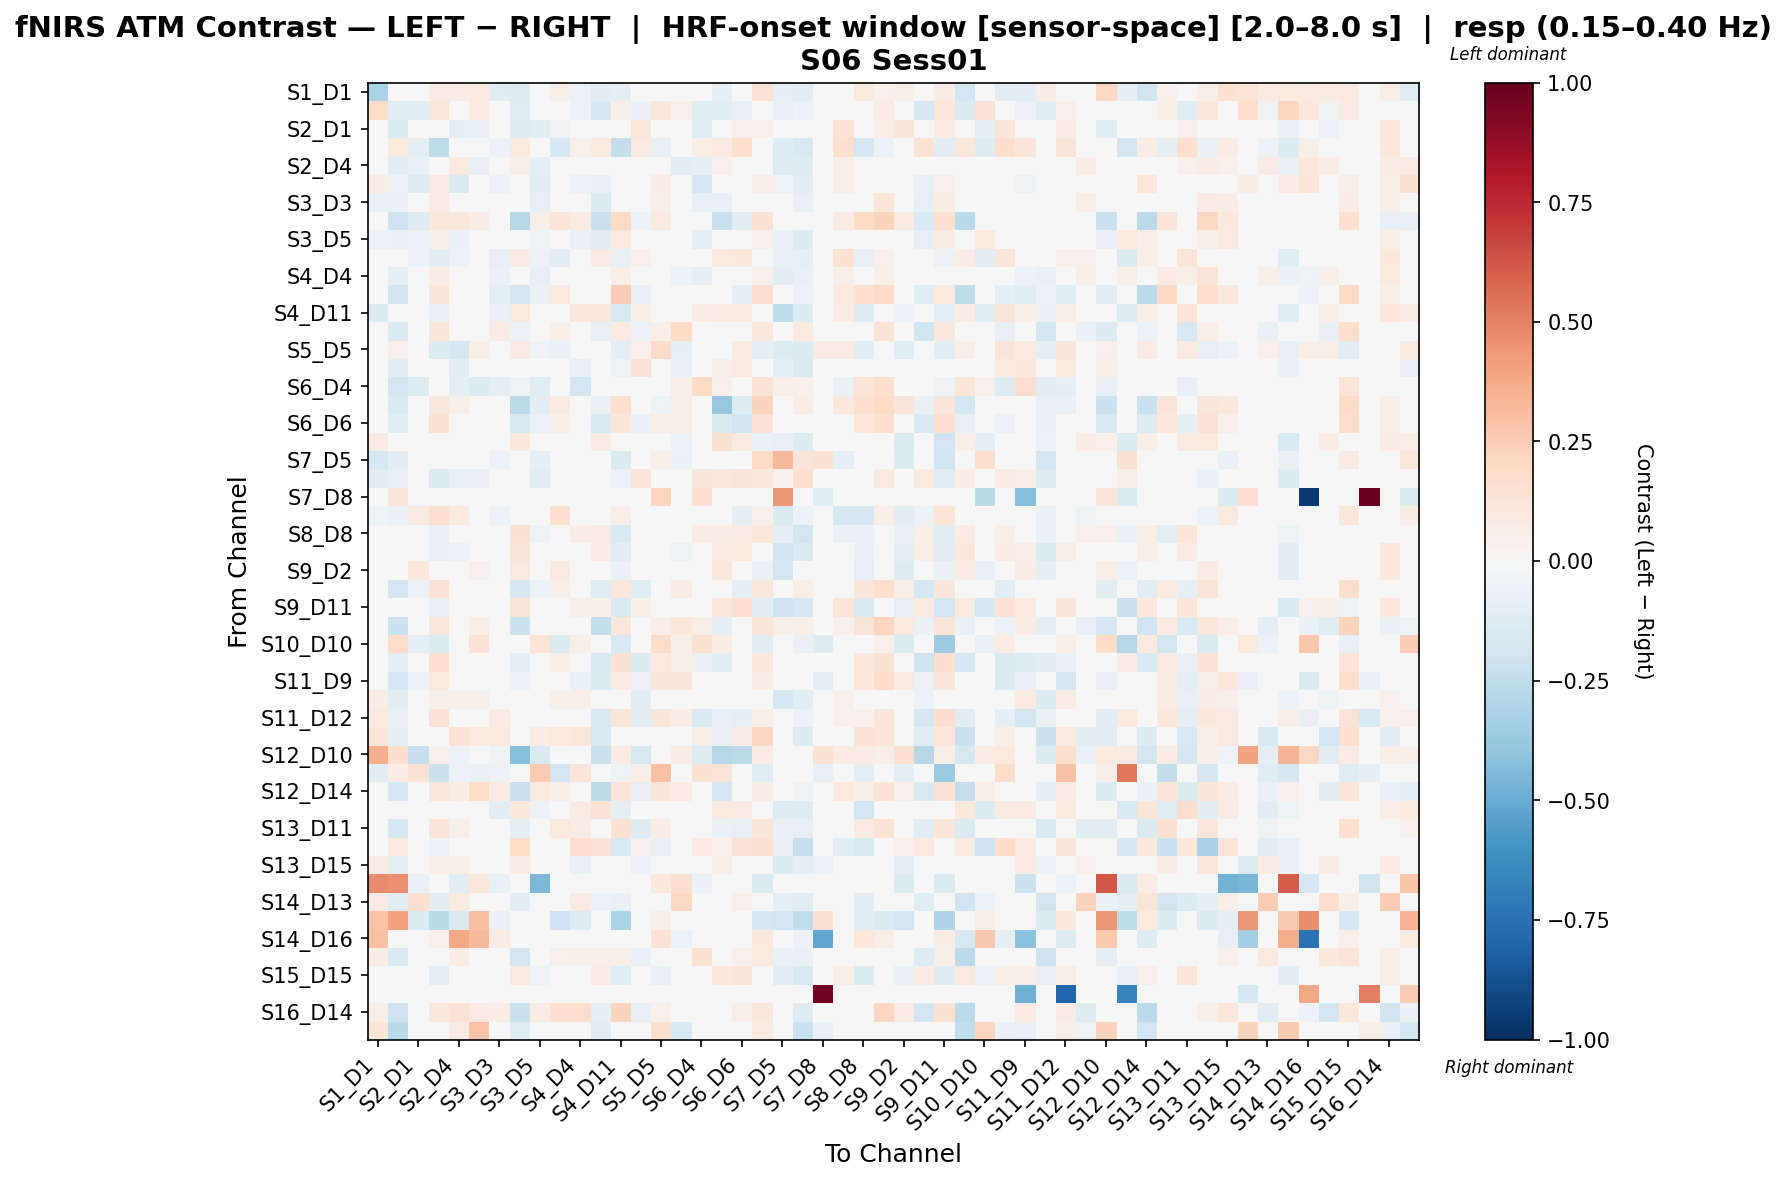

The table this chart was drawn from, first rows:
, S1_D1 hbo, S1_D3 hbo, S2_D1 hbo, S2_D2 hbo, S2_D4 hbo, S3_D1 hbo, S3_D3 hbo, S3_D4 hbo, S3_D5 hbo, S4_D2 hbo, S4_D4 hbo, S4_D6 hbo, S4_D11 hbo, S5_D3 hbo, S5_D5 hbo, S5_D7 hbo, S6_D4 hbo, S6_D5 hbo, S6_D6 hbo, S6_D8 hbo, S7_D5 hbo, S7_D7 hbo, S7_D8 hbo
S1_D1 hbo, -0.3142, 0.01205, -0.01241, 0.08296, 0.08566, 0.09317, -0.1211, -0.1262, -0.04795, 0.06667, -0.05541, -0.1087, -0.098, 0.01776, -0.0296, 0.02602, 0.02724, -0.09359, -0.03755, 0.1445, -0.09111, -0.1019, 0.01508
S1_D3 hbo, 0.1818, -0.1209, -0.1165, 0.1148, -0.04907, 0.09371, 0.001294, -0.1247, -0.0376, 0.007057, -0.06022, -0.1684, 0.06051, -0.06923, 0.1106, 0.05225, -0.1215, -0.1209, -0.07128, 0.04042, -0.07979, -0.056, 0.04708
S2_D1 hbo, -0.03064, -0.1353, -0.04092, 0.008332, -0.09138, -0.08025, 0.01467, -0.1256, -0.1148, -0.05146, 0.006308, -0.03811, 0.02945, 0.1097, -0.01605, 0.04184, -0.1176, -0.01554, 0.05079, 0.05412, -0.01299, -0.03933, 0.0
S2_D2 hbo, 0.0159, 0.09706, -0.09235, -0.2512, 0.01115, 0.02092, -0.05527, 0.09812, -0.0139, -0.1649, 0.05229, 0.09767, -0.236, 0.09203, -0.08166, -0.01917, 0.06095, 0.0864, 0.179, -0.02081, -0.1288, -0.1638, 0.0
S2_D4 hbo, 0.0195, -0.1043, -0.07041, 0.031, 0.09646, -0.08437, -0.04215, 0.06108, -0.09751, -0.009731, -0.008656, 0.02533, -0.01167, -0.0471, -0.04639, -0.1099, -0.09416, 0.05052, 0.02746, 0.03319, -0.1267, -0.1313, 0.0
S3_D1 hbo, 0.07387, -0.06175, -0.1323, 0.08064, -0.1463, -0.0008887, -0.05566, -0.04105, -0.1088, -0.03853, -0.0615, -0.0774, 0.007811, -0.02594, 0.07074, 0.03338, -0.1663, -0.03537, -0.001903, 0.06399, -0.05441, -0.1088, 0.0
S3_D3 hbo, -0.07678, -0.07575, -0.02947, 0.08481, -0.007809, -0.02811, -0.04989, -0.02473, -0.08492, 0.03469, -0.006188, -0.1371, -0.007648, 0.03453, 0.05908, 0.01155, -0.08401, -0.0739, -0.02434, 0.02903, -0.04959, -0.07648, 0.0
S3_D4 hbo, -0.0005983, -0.2081, -0.1309, 0.1066, 0.1094, 0.07778, 0.03889, -0.286, 0.05971, 0.1225, 0.08037, -0.2188, 0.1953, -0.05547, 0.09337, -0.02072, -0.002823, -0.2219, -0.1042, 0.1511, 0.01141, -0.03549, 0.0
S3_D5 hbo, -0.05591, -0.0683, -0.06016, 0.06511, -0.06324, -0.03499, -0.02229, -0.01432, -0.05067, -0.01815, -0.06459, -0.1086, 0.09085, 0.007932, -0.00317, -0.004089, -0.08977, -0.003809, -0.02812, 0.0509, -0.0638, -0.1349, 0.0
S4_D2 hbo, 0.02761, -0.03087, -0.06184, -0.1115, -0.05638, -0.04027, -0.08442, 0.08243, -0.05486, -0.1119, 0.02724, 0.07978, -0.07778, 0.05256, -0.03754, 0.01111, 0.01263, 0.09702, 0.1038, -0.001517, -0.0746, -0.0877, 0.0
S4_D4 hbo, -0.007282, -0.09687, -0.02246, 0.07342, -0.02572, -0.02879, -0.06335, 0.008854, -0.08424, 0.006331, -0.02225, -0.04961, 0.06916, -0.03582, 0.009016, -0.05865, -0.09739, 0.006555, -0.01594, 0.05416, -0.1037, -0.07636, 0.0
S4_D6 hbo, 0.01838, -0.1994, -0.03951, 0.122, 0.04717, -0.03415, -0.09379, -0.1821, -0.06913, 0.09387, -0.02552, -0.01601, 0.2468, -0.07539, 0.03023, -0.02489, 0.005846, -0.01208, -0.09498, 0.1718, 0.03983, -0.05652, 0.0
S4_D11 hbo, -0.1376, 0.002711, 0.0289, -0.07177, 0.0103, -0.01176, -0.06291, 0.1006, -0.03317, -0.01416, 0.1105, 0.1144, -0.1587, 0.0595, -0.02462, -0.01796, 0.07072, 0.08201, 0.08875, 0.01157, -0.2574, -0.1393, 0.0
S5_D3 hbo, 0.04656, -0.1414, 0.03561, 0.1221, -0.01096, 0.008739, 0.08406, -0.06112, -0.02464, 0.05852, 0.002089, -0.08529, 0.08189, -0.06167, 0.05751, 0.2022, 0.0002848, -0.03781, -0.01911, 0.1088, -0.01875, 0.09949, 0.0
S5_D5 hbo, 0.001651, 0.05294, -0.02592, -0.1331, -0.1649, 0.06824, 0.01475, 0.07996, -0.05038, -0.06744, -0.04116, 0.0005503, -0.08691, 0.05267, 0.1923, -0.09281, 0.03419, 0.01365, 0.09224, -0.086, -0.1264, -0.1334, 0.08024
S5_D7 hbo, 0.03798, -0.1138, -0.008121, -0.02748, -0.1164, 0.03055, 0.04935, -0.02804, -0.02825, 0.006561, -0.07036, -0.02361, -0.05235, 0.1417, -0.03483, -0.07848, -0.02197, 0.05566, 0.08664, -0.01034, -0.08929, -0.1482, 0.0
S6_D4 hbo, -0.0116, -0.1868, -0.1268, -0.001376, -0.0929, -0.1351, -0.09283, -0.05442, -0.12, -0.04459, -0.1925, -0.02289, 0.004705, 0.04204, 0.02444, 0.06381, 0.2019, 0.05119, 0.009125, 0.1479, 0.06539, 0.05402, 0.0
S6_D5 hbo, -0.02423, -0.1556, -0.03341, 0.1115, 0.05673, 0.01478, -0.03953, -0.2653, -0.1024, 0.09363, 0.01662, -0.06829, 0.1625, -0.02551, -0.05404, 0.06934, 0.03146, -0.3825, -0.1314, 0.2229, 0.0281, 0.0749, 0.0
S6_D6 hbo, -0.02569, -0.1245, -0.01155, 0.1535, 0.02096, 0.02031, -0.0392, -0.1601, -0.05548, 0.06935, -0.04632, -0.162, 0.1221, -0.06572, 0.06671, 0.06961, -0.04705, -0.1484, -0.199, 0.1436, 0.0205, 0.03084, 0.0
S6_D8 hbo, 0.07858, -0.03483, 0.02243, -0.04767, -0.002711, 0.003643, -0.02565, 0.1078, -0.01287, -0.02703, -0.01378, 0.08527, -0.04793, 0.0006849, -0.04011, -0.055, 0.02401, 0.1553, 0.08965, -0.06951, -0.07928, -0.1361, 0.0
S7_D5 hbo, -0.1691, -0.107, -0.01337, -0.01263, -0.0402, 0.006898, -0.05656, 0.02439, -0.09989, -0.04199, 0.01971, 0.03069, -0.1434, -0.0047, 0.06218, -0.06719, 0.03403, 0.03744, 0.04171, 0.1984, 0.3267, 0.1267, 0.1509
S7_D7 hbo, -0.105, -0.0815, -0.006472, -0.1347, -0.08393, -0.08306, -0.02761, -0.00748, -0.1166, 0.0002429, 0.03919, -0.006517, -0.06123, 0.1391, 0.0007919, -0.01743, 0.1217, 0.1154, 0.1393, 0.106, 0.05054, 0.1649, 0.0
S7_D8 hbo, 0.0, 0.1273, 0.0, 0.0, 0.0, 0.0, 0.0, 0.0, 0.0, 0.0, 0.0, 0.0, 0.0, 0.0, 0.2122, 0.0, 0.1632, 0.0, 0.0, 0.0, 0.4363, 0.0, -0.1204
S8_D6 hbo, -0.05194, -0.06256, 0.08707, 0.1612, 0.09854, 0.0376, -0.0575, 0.005911, -0.01942, 0.1618, 0.04015, -0.02149, 0.06305, -0.04665, 0.03931, -0.001007, -0.0167, 0.01383, -0.08787, 0.05171, -0.1481, -0.05765, 0.0
S8_D8 hbo, 0.03315, -0.01443, -0.00781, -0.07604, 0.02616, -0.04148, -0.03191, 0.1529, -0.0525, -0.02113, 0.07541, 0.08334, -0.1486, -0.01509, -0.02743, -0.04562, 0.07754, 0.07393, 0.08046, 0.1115, -0.1012, -0.1865, 0.0
S8_D15 hbo, -0.004922, -0.004222, 0.01386, -0.0733, -0.05921, -0.03014, 0.01216, 0.1265, -0.03778, 0.01343, 0.01837, 0.08572, -0.1131, 0.02131, -0.02912, -0.05171, 0.02577, 0.07906, 0.09751, 0.03474, -0.2031, -0.1472, 0.0
S9_D2 hbo, 0.03303, -0.04201, 0.1079, 0.03174, 0.01665, 0.05074, -0.03101, 0.0919, 0.008447, 0.08675, 0.03262, -0.007938, -0.06873, -0.0297, -0.04251, 0.03509, 0.03589, 0.1125, 0.02364, -0.0653, -0.1864, -0.04046, 0.0
S9_D9 hbo, 0.0168, -0.1871, -0.05577, 0.1457, -0.003678, -0.0168, -0.04459, -0.1669, -0.05529, 0.06189, -0.01874, -0.1239, 0.1128, -0.1224, 0.03297, 0.07149, -0.03028, -0.03367, -0.08659, 0.1121, 0.01241, 0.06106, 0.0
S9_D11 hbo, 0.02257, 0.0394, 0.02834, -0.07164, -0.04081, -0.0007116, 0.01109, 0.1321, 0.01184, -0.02333, 0.06065, 0.06377, -0.1419, 0.06031, -0.04132, -0.02015, 0.01379, 0.1167, 0.1662, -0.1145, -0.2089, -0.1707, 0.0
S10_D9 hbo, -0.01498, -0.2179, -0.01536, 0.114, 0.001568, 0.06908, 0.04757, -0.2182, 0.04872, 0.04866, 0.005001, -0.2434, 0.1127, -0.04296, 0.06923, 0.1104, 0.06438, -0.09946, -0.009294, 0.1208, 0.06518, 0.06189, 0.0
S10_D10 hbo, 0.01853, 0.1742, -0.09772, -0.1379, -0.008061, 0.1452, -0.03696, 0.04483, 0.1332, -0.1409, 0.05977, 0.0, -0.1636, 0.01494, 0.1811, 0.06556, 0.1494, 0.07763, 0.02989, -0.1071, -0.004655, -0.07521, -0.1267
S10_D12 hbo, -0.00419, -0.1011, -0.0009671, 0.1583, 0.02257, 0.01244, 0.03477, -0.09491, -0.01818, 0.06331, 0.007183, -0.158, 0.1535, -0.1399, 0.09864, 0.06744, -0.06307, -0.1212, -0.0427, 0.1091, -0.0141, 0.02348, 0.0
S11_D9 hbo, 0.02878, -0.1724, -0.05944, 0.09852, 0.01096, -0.04275, 0.02298, -0.05541, -0.04275, 0.01819, -0.06673, -0.1342, 0.07879, -0.05829, 0.1187, 0.1276, 0.02925, -0.02372, -0.04105, 0.07796, 0.01455, 0.04799, -0.09026
S11_D11 hbo, 0.07736, -0.1134, 0.04533, 0.06202, 0.05686, 0.05686, 0.03412, 0.02449, 0.04758, 0.06155, 0.06526, -0.02676, -0.01969, -0.1068, 0.02009, 0.01544, 0.00699, -0.02246, -0.01357, 0.02546, -0.1754, -0.1105, 0.0
S11_D12 hbo, 0.09729, -0.0751, 0.04608, 0.1429, -0.0006474, -0.006091, 0.08185, -0.03978, -0.006091, 0.03207, -0.03964, -0.1596, 0.1191, -0.1117, 0.1174, 0.07091, -0.1555, -0.0735, -0.09877, 0.06086, -0.0229, -0.05473, 0.01396
S11_D13 hbo, 0.1248, -0.09789, 0.04548, 0.01475, 0.1483, 0.0868, 0.1016, -0.01438, 0.07234, 0.09615, 0.1136, -0.1517, 0.01314, -0.04287, -0.01162, 0.04702, 0.05787, -0.07436, 0.07547, 0.2122, -0.03915, -0.1338, 0.0
S12_D10 hbo, 0.3635, 0.1673, -0.2284, 0.05222, -0.0579, 0.005985, -0.05243, -0.4291, -0.1447, -0.04645, -0.04645, -0.2238, 0.08014, -0.1625, 0.0458, 0.07052, -0.1266, -0.2863, -0.2648, 0.08014, 0.0229, 0.0, 0.1487
S12_D12 hbo, -0.1166, 0.07445, 0.1456, -0.2121, -0.05678, -0.07021, -0.05492, 0.01861, 0.2527, -0.1904, 0.1303, 0.0, -0.05119, 0.05584, 0.2899, -0.0009424, 0.1489, 0.1326, 0.0, -0.1226, -0.03444, -0.0123, -0.08083
S12_D14 hbo, -0.008098, -0.173, 0.01344, 0.1111, 0.07256, 0.1804, 0.08255, -0.2224, 0.1012, 0.06584, 0.03369, -0.2643, 0.1313, -0.08462, 0.1237, 0.07911, 0.007241, -0.1785, -0.04007, 0.07152, 0.0, -0.05119, 0.0
S13_D6 hbo, 0.0006062, 0.02925, 0.01289, -0.04017, 0.007786, -0.02904, -0.1116, 0.1019, -0.05563, -0.01368, 0.07941, 0.1467, -0.09113, -0.01217, -0.02673, -0.01326, 0.007422, 0.09739, 0.08276, 0.04044, -0.1266, -0.1315, 0.0
S13_D11 hbo, 0.0166, -0.1685, 0.009646, 0.1372, 0.05571, -0.005825, -0.0001186, -0.09785, -0.01692, 0.09717, 0.07238, -0.04753, 0.1501, -0.1297, 0.07231, -0.003651, -0.008633, -0.07, -0.08227, 0.1224, -0.07692, -0.08382, 0.0
S13_D13 hbo, -0.01192, 0.08886, -0.04414, -0.06228, 0.02802, -0.03337, 0.0156, 0.1803, -0.03417, -0.001441, 0.1681, 0.1416, -0.1592, 0.05448, -0.0761, -0.02311, 0.08224, 0.0513, 0.1409, 0.1525, -0.0719, -0.2321, 0.0
S13_D15 hbo, 0.07128, -0.09266, -0.02667, 0.06376, 0.06832, -0.007616, 0.001089, 0.07065, -0.02473, -0.01707, -0.07386, 0.0134, -0.003178, -0.05889, -0.003063, -0.02443, -0.03273, 0.06197, 0.01229, -0.004282, -0.1354, -0.09308, -0.05684
S14_D12 hbo, 0.4759, 0.4599, -0.07234, 0.0, -0.1085, 0.1162, -0.07234, 0.0, -0.4478, 0.0, 0.0, 0.0, 0.0, 0.0, 0.1044, 0.1565, -0.06641, 0.0, 0.0, -0.1447, -0.02016, 0.0, 0.04331
S14_D13 hbo, 0.08231, -0.1123, 0.1632, -0.1053, 0.09146, 0.0, 0.0266, -0.1081, 0.0, -0.03085, 0.08102, -0.05788, -0.07742, 0.04535, 0.03658, 0.2043, 0.0, -0.01725, 0.05358, -0.004461, -0.09039, -0.1031, 0.0
S14_D14 hbo, 0.286, 0.4037, -0.1334, -0.266, -0.1472, 0.3024, -0.06846, 0.02165, -0.03745, -0.205, -0.1254, 0.0, -0.3126, 0.0, 0.0587, 0.03963, 0.04554, 0.0, 0.0, -0.1684, -0.1901, -0.2432, 0.1538
S14_D16 hbo, 0.2965, 0.005955, 0.04534, 0.05334, 0.3898, 0.3214, 0.07112, 0.03556, -0.009758, 0.0, -0.03881, -0.03881, 0.0, 0.0, 0.1476, -0.06042, -0.009758, 0.0, -0.02103, 0.1067, 0.0, -0.06045, -0.5203
S15_D13 hbo, 0.07538, -0.1506, 0.02028, -0.04042, 0.07538, 0.0, -0.01364, -0.1887, 0.0, 0.05162, 0.06175, 0.06759, 0.05966, -0.07618, 0.04188, 0.03611, 0.1516, -0.04529, 0.05337, 0.1005, -0.06836, -0.07673, 0.0
S15_D15 hbo, 0.01663, -0.002999, 0.0005572, -0.08781, -0.02876, 0.005843, 0.01485, 0.08672, -0.0511, -0.04889, -0.0241, 0.08487, -0.1235, 0.04988, -0.07746, -0.02813, 0.02584, 0.1049, 0.1292, 0.01955, -0.1095, -0.1593, 0.0
S15_D16 hbo, 0.0, 0.0, 0.0, 0.0, 0.0, 0.0, 0.0, 0.0, 0.0, 0.0, 0.0, 0.0, 0.0, 0.0, 0.0, 0.0, 0.0, 0.0, 0.0, 0.0, 0.0, 0.0, 0.9687
S16_D14 hbo, 0.06363, -0.2074, -0.02332, 0.1065, 0.1447, 0.0813, 0.07223, -0.2217, 0.0813, 0.1659, 0.1659, -0.09434, 0.2254, -0.07996, 0.05221, -0.02856, 0.04958, 0.02415, 0.06705, 0.113, 0.02115, -0.1251, 0.0
S16_D16 hbo, 0.1175, -0.2661, 0.004625, 0.006506, 0.08006, 0.2841, -0.02051, -0.1237, -0.03024, 0.01407, 0.0303, -0.1083, 0.02274, 0.0005568, 0.1589, -0.1533, 0.04437, -0.03645, -0.02485, 0.09357, -0.007561, -0.2199, -0.06272
